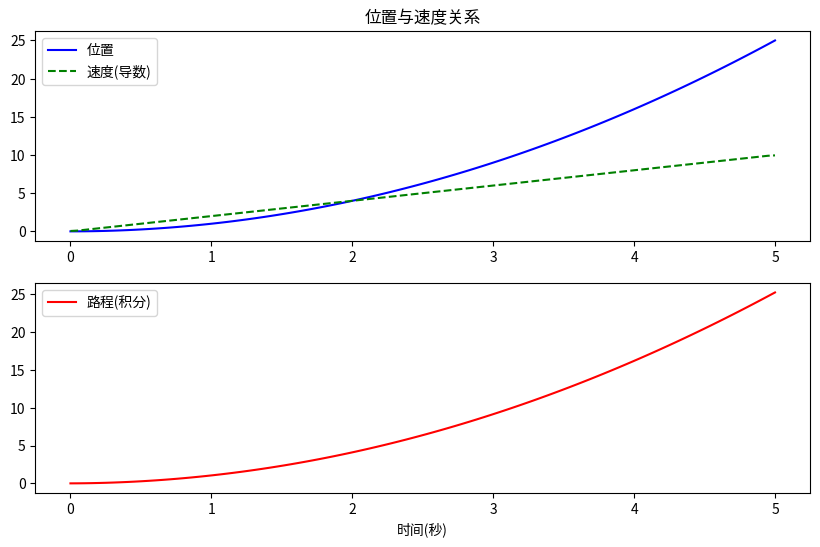
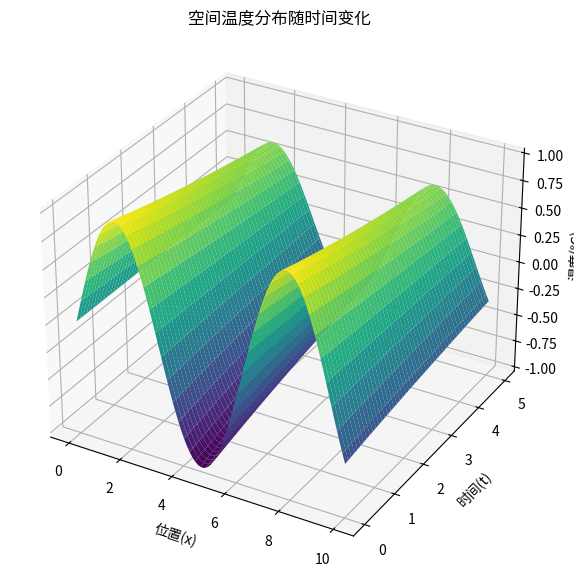
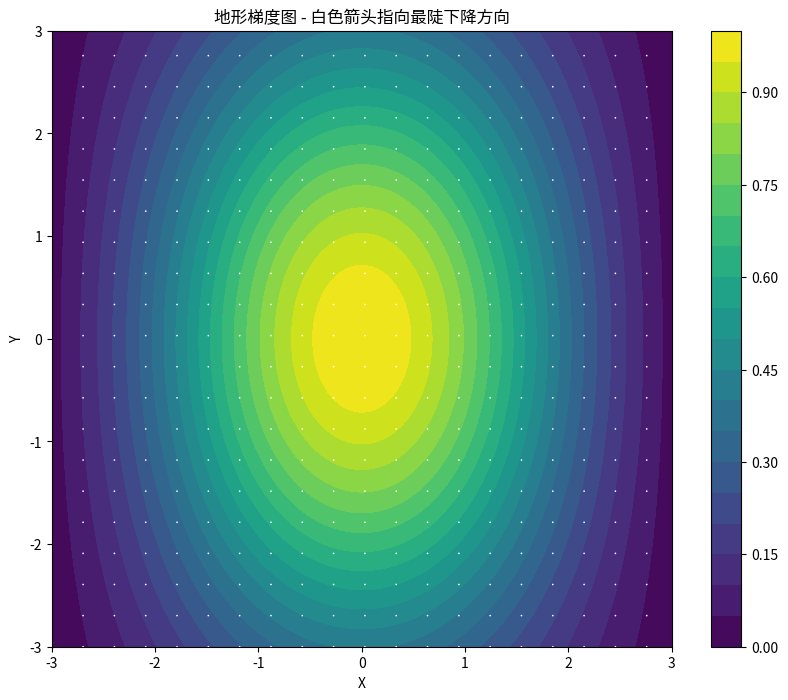
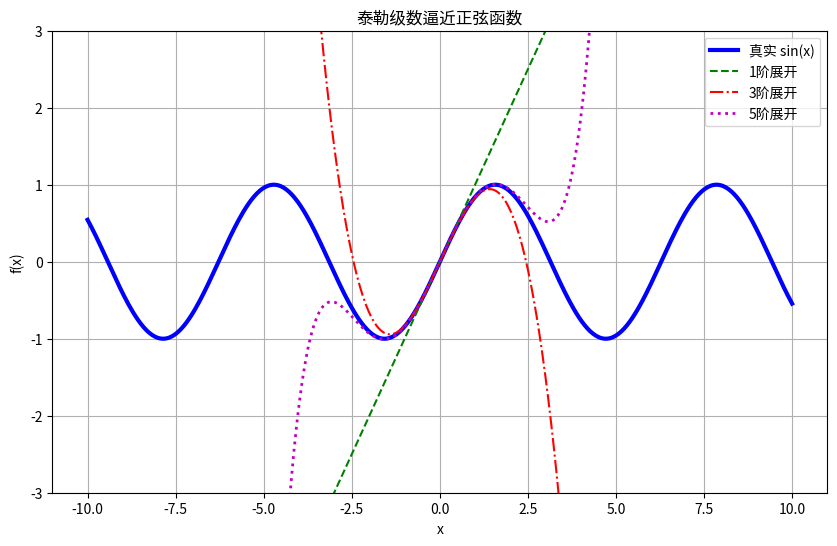

Write Python code to recreate these figures, in order.
"""
微积分-变化的数学语言
1.导数与积分: 变化与累积
导数 ≈ 瞬时速度, 积分 ≈ 总距离
"""
import numpy as np
from matplotlib import pyplot as plt

# 某车辆的运动函数：位置 = 时间²
t = np.linspace(0, 5, 100)  # 0到5秒
position = t**2              # 位置函数

# 计算导数（速度）
# 导数的数值计算：dy/dx ≈ Δy/Δx
velocity = np.gradient(position, t)  # 2t

# 计算积分（总路程）
# 积分的数值计算（累加）
distance = np.cumsum(velocity * np.diff(t, prepend=0))

# 绘制结果
plt.figure(figsize=(10, 6))
plt.subplot(211)
plt.plot(t, position, 'b-', label='位置')
plt.plot(t, velocity, 'g--', label='速度(导数)')
plt.legend()
plt.title('位置与速度关系')

plt.subplot(212)
plt.plot(t, distance, 'r-', label='路程(积分)')
plt.legend()
plt.xlabel('时间(秒)')
plt.show()

"""
偏导数: 多维空间的变化率
温度场的变化 (随时间 + 位置):
"""
from mpl_toolkits.mplot3d import Axes3D

# 创建时间和空间的网格
x = np.linspace(0, 10, 100)  # 空间坐标
t = np.linspace(0, 5, 100)    # 时间坐标
X, T = np.meshgrid(x, t)

# 温度函数：温度 = e^{-0.1t} * sin(x)
Z = np.exp(-0.1*T) * np.sin(X)

# 绘制3D温度场
fig = plt.figure(figsize=(10, 7))
ax = fig.add_subplot(111, projection='3d')
ax.plot_surface(X, T, Z, cmap='viridis')
ax.set_xlabel('位置(x)')
ax.set_ylabel('时间(t)')
ax.set_zlabel('温度(℃)')
ax.set_title('空间温度分布随时间变化')
plt.show()

"""
梯度: 最陡的上山方向
"""
# 定义一个山峰形状的函数
def mountain(x, y):
    return np.exp(-0.1*(x**2 + y**2)) * np.cos(0.5*x)

# 创建网格
x = np.linspace(-3, 3, 100)
y = np.linspace(-3, 3, 100)
X, Y = np.meshgrid(x, y)
Z = mountain(X, Y)

# 计算梯度（下山方向）
gy, gx = np.gradient(Z)
skip = 5  # 显示部分箭头

# 绘制等高线图
plt.figure(figsize=(10, 8))
plt.contourf(X, Y, Z, 20, cmap='viridis')
plt.colorbar()
plt.quiver(X[::skip, ::skip], Y[::skip, ::skip],
           -gx[::skip, ::skip], -gy[::skip, ::skip],
           scale=50, color='white')  # 负梯度表示最陡下降方向
plt.title('地形梯度图 - 白色箭头指向最陡下降方向')
plt.xlabel('X')
plt.ylabel('Y')
plt.show()

"""
4.泰勒级数: 用多项式逼近复杂函数
用多项式逼近正弦函数:
"""
# 正弦函数及其泰勒展开
x = np.linspace(-10, 10, 500)
sin_x = np.sin(x)

# 不同阶数的泰勒展开
taylor1 = x  # 1阶
taylor3 = x - x**3/6  # 3阶
taylor5 = taylor3 + x**5/120  # 5阶

# 绘制比较图
plt.figure(figsize=(10, 6))
plt.plot(x, sin_x, 'b-', lw=3, label='真实 sin(x)')
plt.plot(x, taylor1, 'g--', label='1阶展开')
plt.plot(x, taylor3, 'r-.', label='3阶展开')
plt.plot(x, taylor5, 'm:', lw=2, label='5阶展开')
plt.ylim(-3, 3)
plt.legend()
plt.title('泰勒级数逼近正弦函数')
plt.xlabel('x')
plt.ylabel('f(x)')
plt.grid(True)
plt.show()
